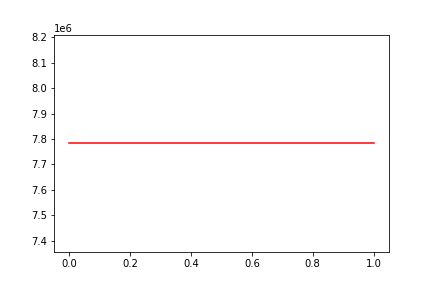

The data file committed next to this chart (first rows):
, date, assets
0, 0, 7783123
1, 20120328, 7783123
